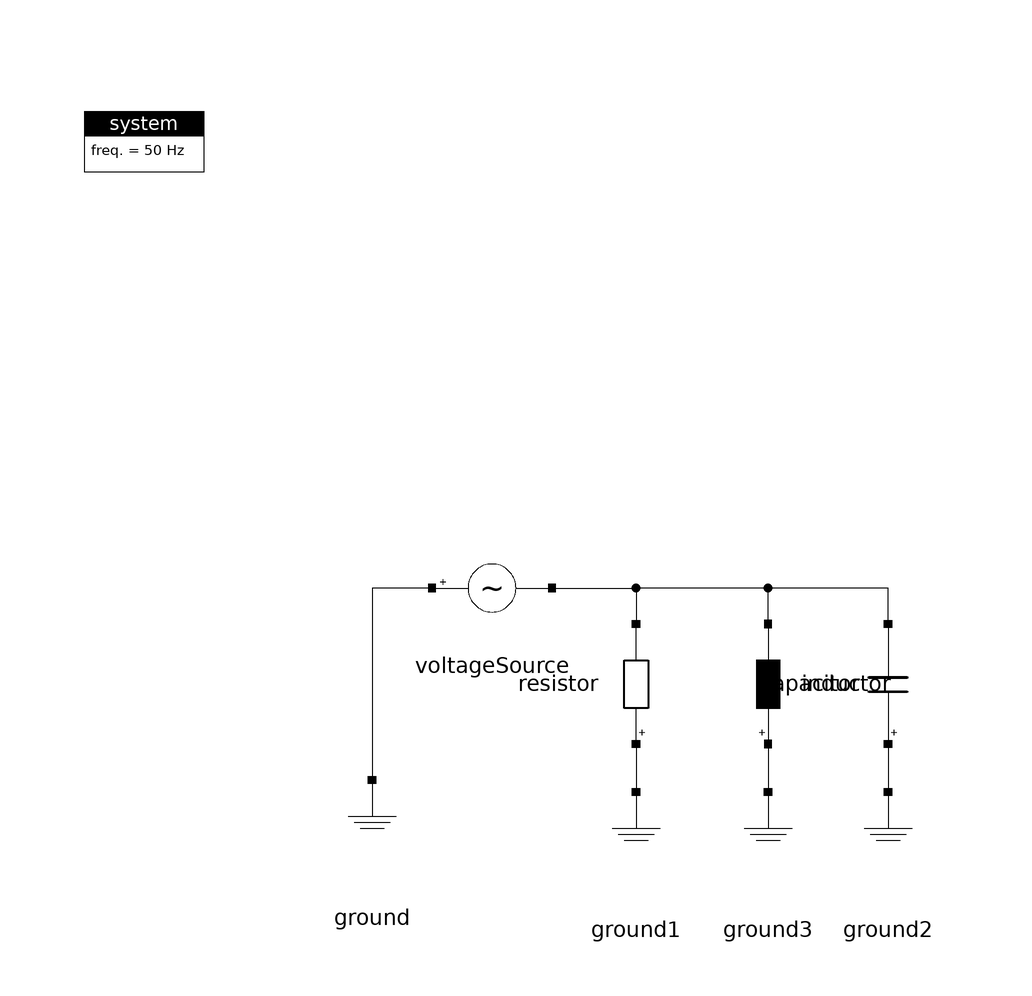

The component connection diagram of the Modelica model below, drawn from its own Placement and Line annotations.

model VoltageSource_RLC
  import ModPowerSystems;
  inner ModPowerSystems.Base.System system
    annotation (Placement(transformation(extent={{-100,80},{-80,100}})));
  ModPowerSystems.PhasorSinglePhase.Basics.VoltageSource voltageSource
    annotation (Placement(transformation(extent={{-42,6},{-22,26}})));
  ModPowerSystems.PhasorSinglePhase.Basics.Resistor resistor annotation (
      Placement(transformation(
        extent={{10,-10},{-10,10}},
        rotation=-90,
        origin={-8,0})));
  ModPowerSystems.PhasorSinglePhase.Basics.Ground ground
    annotation (Placement(transformation(extent={{-62,-36},{-42,-16}})));
  ModPowerSystems.PhasorSinglePhase.Basics.Capacitor capacitor annotation (
      Placement(transformation(
        extent={{10,-10},{-10,10}},
        rotation=-90,
        origin={34,0})));
  ModPowerSystems.PhasorSinglePhase.Basics.Ground ground2
    annotation (Placement(transformation(extent={{24,-38},{44,-18}})));
  ModPowerSystems.PhasorSinglePhase.Basics.Ground ground1
    annotation (Placement(transformation(extent={{-18,-38},{2,-18}})));
  ModPowerSystems.PhasorSinglePhase.Basics.Inductor inductor annotation (
      Placement(transformation(
        extent={{-10,-10},{10,10}},
        rotation=90,
        origin={14,0})));
  ModPowerSystems.PhasorSinglePhase.Basics.Ground ground3
    annotation (Placement(transformation(extent={{4,-38},{24,-18}})));
equation
  connect(voltageSource.Pin1, ground.Pin1)
    annotation (Line(points={{-42,16},{-52,16},{-52,-16}}, color={0,0,0}));
  connect(inductor.Pin1, ground3.Pin1)
    annotation (Line(points={{14,-10},{14,-10},{14,-18}}, color={0,0,0}));
  connect(resistor.Pin1, ground1.Pin1)
    annotation (Line(points={{-8,-10},{-8,-14},{-8,-18}}, color={0,0,0}));
  connect(capacitor.Pin1, ground2.Pin1)
    annotation (Line(points={{34,-10},{34,-18},{34,-18}}, color={0,0,0}));
  connect(voltageSource.Pin2, resistor.Pin2)
    annotation (Line(points={{-22,16},{-8,16},{-8,10}}, color={0,0,0}));
  connect(inductor.Pin2, resistor.Pin2) annotation (Line(points={{14,10},{14,10},{
          14,16},{-8,16},{-8,10}}, color={0,0,0}));
  connect(capacitor.Pin2, resistor.Pin2) annotation (Line(points={{34,10},{34,10},{
          34,16},{-8,16},{-8,10}}, color={0,0,0}));
  annotation (Icon(coordinateSystem(preserveAspectRatio=false)), Diagram(
        coordinateSystem(preserveAspectRatio=false)));
end VoltageSource_RLC;